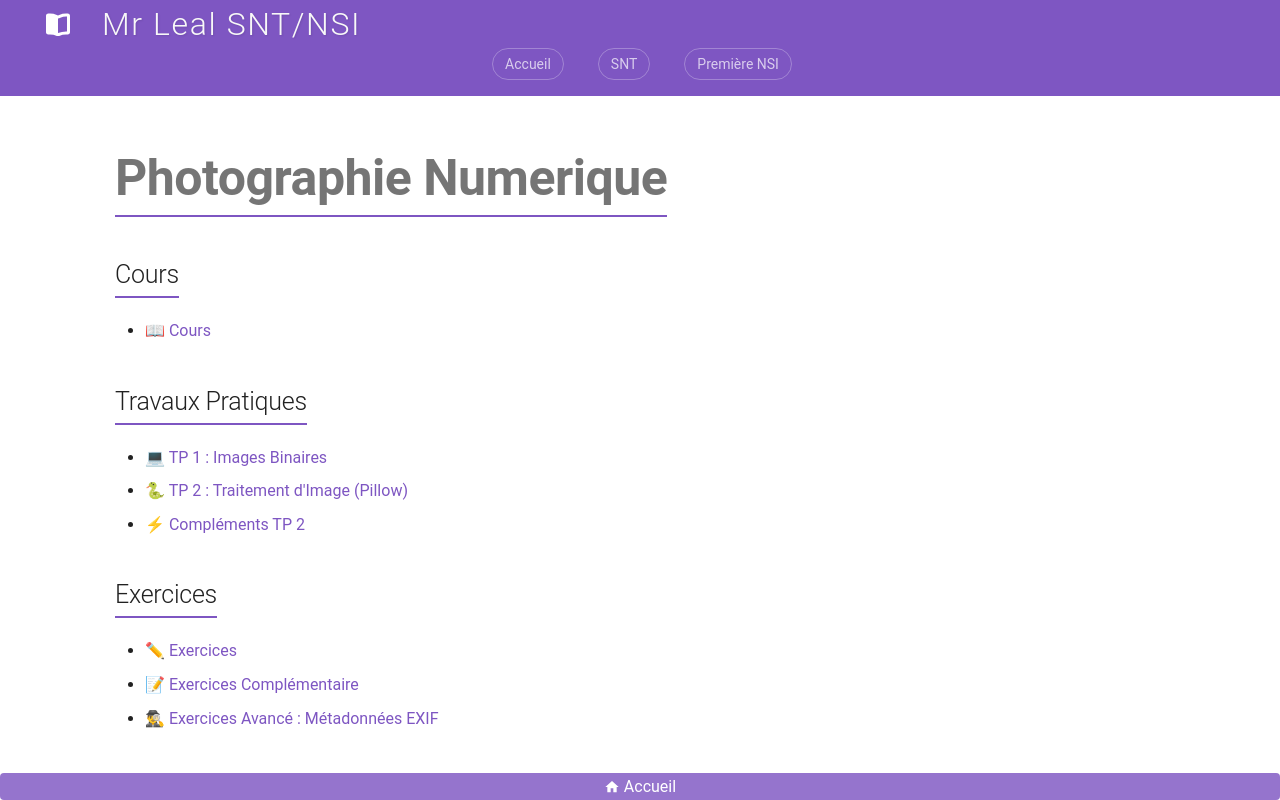

repository: jemangedespatate/projet_mkdocs · page: SNT/Photographie_Numerique/sommaire/index.html · generator: mkdocs

# Photographie Numerique

## Cours

* [📖 Cours](cours/cours.md)

## Travaux Pratiques

* [💻 TP 1 : Images Binaires](tp/travaux_pratique.md)
* [🐍 TP 2 : Traitement d'Image (Pillow)](tp/tp_pillow.md)
* [⚡ Compléments TP 2](tp/tp_pillow_complement.md)

## Exercices

* [✏ Exercices](exercices/exercices.md)
* [📝 Exercices Complémentaire](exercices/exo_comp.md)
* [🕵♂ Exercices Avancé : Métadonnées EXIF](tp/tp_exif.md)
